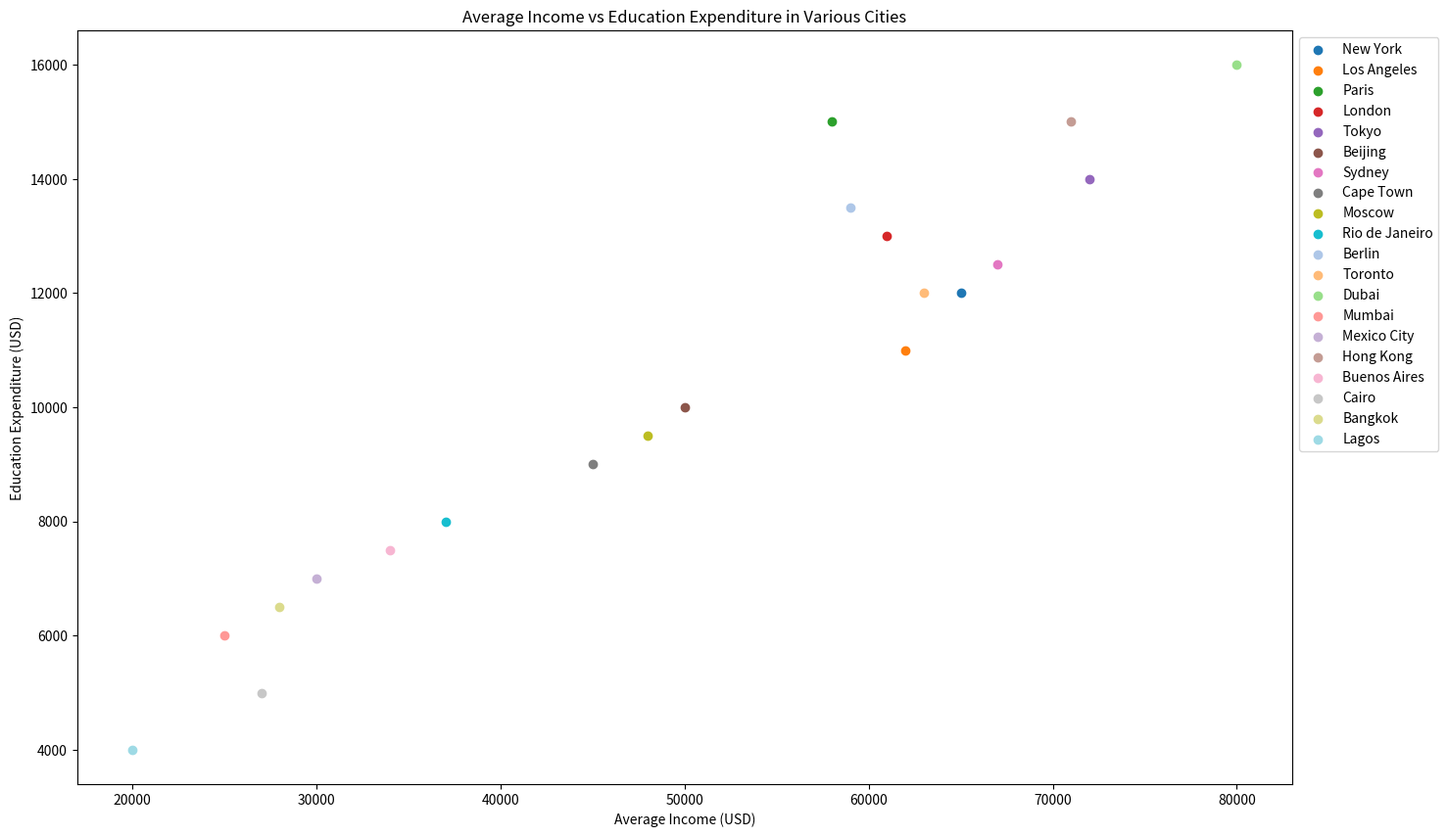

This chart was generated by the following Python code:

import matplotlib.pyplot as plt

city = ["New York", "Los Angeles", "Paris", "London", "Tokyo", "Beijing", "Sydney", "Cape Town", "Moscow", "Rio de Janeiro", "Berlin", "Toronto", "Dubai", "Mumbai", "Mexico City", "Hong Kong", "Buenos Aires", "Cairo", "Bangkok", "Lagos"]
average_income = [65000, 62000, 58000, 61000, 72000, 50000, 67000, 45000, 48000, 37000, 59000, 63000, 80000, 25000, 30000, 71000, 34000, 27000, 28000, 20000]
education_expenditure = [12000, 11000, 15000, 13000, 14000, 10000, 12500, 9000, 9500, 8000, 13500, 12000, 16000, 6000, 7000, 15000, 7500, 5000, 6500, 4000]
colors = ['#1F77B4', '#FF7F0E', '#2CA02C', '#D62728', '#9467BD', '#8C564B', '#E377C2', '#7F7F7F', '#BCBD22', '#17BECF', '#AEC7E8', '#FFBB78', '#98DF8A', '#FF9896', '#C5B0D5', '#C49C94', '#F7B6D2', '#C7C7C7', '#DBDB8D', '#9EDAE5']

plt.figure(figsize=(16, 10))

for i in range(len(city)):
    plt.scatter(average_income[i], education_expenditure[i], color=colors[i], label=city[i])

plt.title('Average Income vs Education Expenditure in Various Cities')
plt.xlabel('Average Income (USD)')
plt.ylabel('Education Expenditure (USD)')
plt.legend(loc='upper left', bbox_to_anchor=(1,1))

plt.show()
